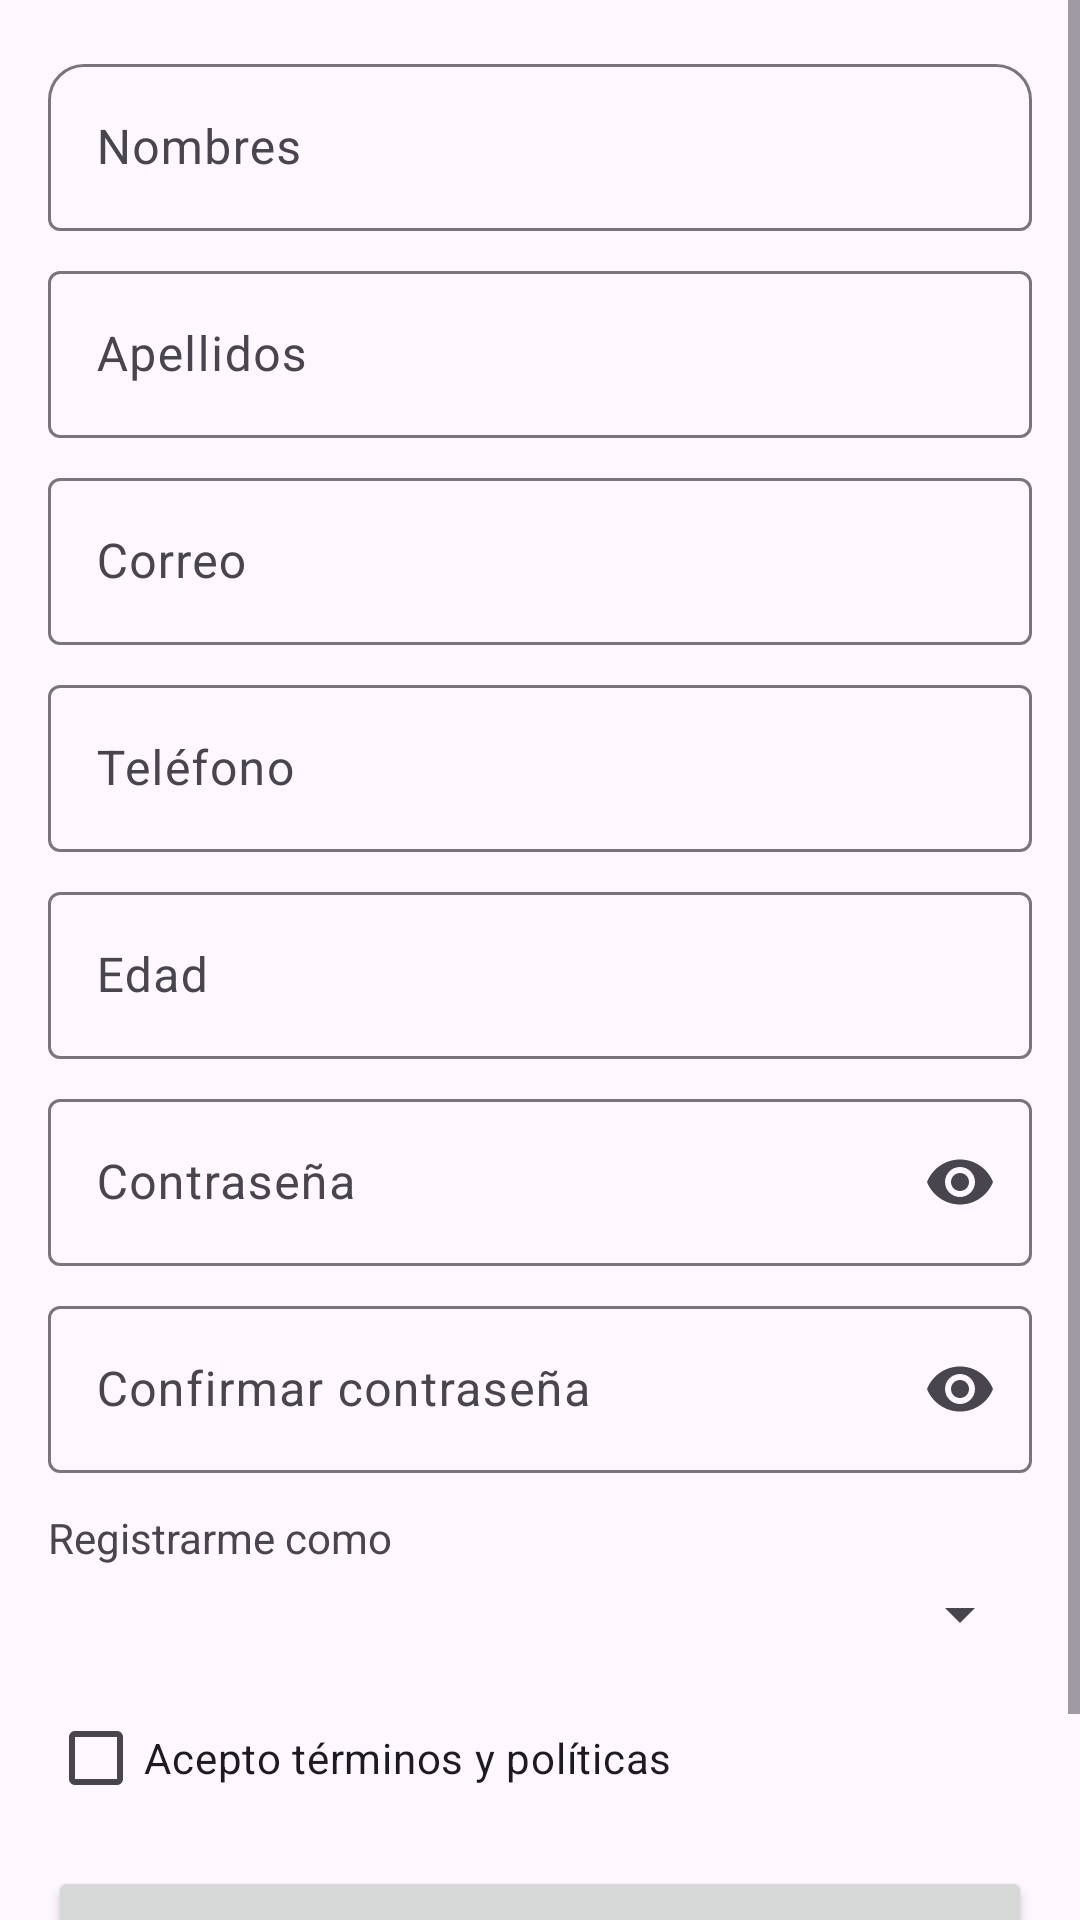

Produce the Android XML layout that renders to this screen, including the resource entries it uses.
<!-- AndroidManifest.xml: application theme Theme.BolsaTrabajoApp -->
<!-- res/layout/activity_registro.xml -->
<?xml version="1.0" encoding="utf-8"?>
<ScrollView xmlns:android="http://schemas.android.com/apk/res/android"
    xmlns:app="http://schemas.android.com/apk/res-auto"
    android:layout_width="match_parent"
    android:layout_height="match_parent"
    android:fillViewport="true"
    >

    <LinearLayout
        android:id="@+id/main"
        android:layout_width="match_parent"
        android:layout_height="wrap_content"
        android:orientation="vertical"
        android:padding="16dp">

        
        <com.google.android.material.textfield.TextInputLayout
            android:layout_width="match_parent"
            android:layout_height="wrap_content"
            android:hint="Nombres"
            app:boxCornerRadiusTopStart="12dp"
            app:boxCornerRadiusTopEnd="12dp">
            <com.google.android.material.textfield.TextInputEditText
                android:id="@+id/tietNombres"
                android:layout_width="match_parent"
                android:layout_height="wrap_content"
                android:singleLine="true"
                android:imeOptions="actionNext"
                />
        </com.google.android.material.textfield.TextInputLayout>

        <com.google.android.material.textfield.TextInputLayout
            android:layout_width="match_parent"
            android:layout_height="wrap_content"
            android:hint="Apellidos"
            android:layout_marginTop="8dp">
            <com.google.android.material.textfield.TextInputEditText
                android:id="@+id/tietApellidos"
                android:layout_width="match_parent"
                android:layout_height="wrap_content"
                android:singleLine="true"
                android:imeOptions="actionNext"
                />
        </com.google.android.material.textfield.TextInputLayout>

        
        <com.google.android.material.textfield.TextInputLayout
            android:layout_width="match_parent"
            android:layout_height="wrap_content"
            android:hint="Correo"
            android:layout_marginTop="8dp"
            app:suffixText="\@cibertec.edu.pe">
            <com.google.android.material.textfield.TextInputEditText
                android:id="@+id/tietCorreo"
                android:layout_width="match_parent"
                android:layout_height="wrap_content"
                android:inputType="textEmailAddress"
                android:singleLine="true"
                android:imeOptions="actionNext"
                />
        </com.google.android.material.textfield.TextInputLayout>

        
        <com.google.android.material.textfield.TextInputLayout
            android:layout_width="match_parent"
            android:layout_height="wrap_content"
            android:hint="Teléfono"
            android:layout_marginTop="8dp">
            <com.google.android.material.textfield.TextInputEditText
                android:id="@+id/tietTelefono"
                android:layout_width="match_parent"
                android:layout_height="wrap_content"
                android:inputType="phone"
                android:singleLine="true"
                android:imeOptions="actionNext"
                />
        </com.google.android.material.textfield.TextInputLayout>

        <com.google.android.material.textfield.TextInputLayout
            android:layout_width="match_parent"
            android:layout_height="wrap_content"
            android:hint="Edad"
            android:layout_marginTop="8dp">
            <com.google.android.material.textfield.TextInputEditText
                android:id="@+id/tietEdad"
                android:layout_width="match_parent"
                android:layout_height="wrap_content"
                android:inputType="number"
                android:singleLine="true"
                android:imeOptions="actionNext"
                />
        </com.google.android.material.textfield.TextInputLayout>

        <com.google.android.material.textfield.TextInputLayout
            android:layout_width="match_parent"
            android:layout_height="wrap_content"
            android:layout_marginTop="8dp"
            android:hint="Contraseña"
            app:endIconMode="password_toggle">
            <com.google.android.material.textfield.TextInputEditText
                android:id="@+id/tietClave"
                android:layout_width="match_parent"
                android:layout_height="wrap_content"
                android:inputType="textPassword"
                android:imeOptions="actionNext"
                />
        </com.google.android.material.textfield.TextInputLayout>

        <com.google.android.material.textfield.TextInputLayout
            android:layout_width="match_parent"
            android:layout_height="wrap_content"
            android:layout_marginTop="8dp"
            android:hint="Confirmar contraseña"
            app:endIconMode="password_toggle">
            <com.google.android.material.textfield.TextInputEditText
                android:id="@+id/tietClaveConfirm"
                android:layout_width="match_parent"
                android:layout_height="wrap_content"
                android:inputType="textPassword"
                android:imeOptions="actionNext"
                />
        </com.google.android.material.textfield.TextInputLayout>

        
        <TextView
            android:layout_width="wrap_content"
            android:layout_height="wrap_content"
            android:text="Registrarme como"
            android:layout_marginTop="12dp"/>
        <Spinner
            android:id="@+id/spRol"
            android:layout_width="match_parent"
            android:layout_height="wrap_content"
            android:layout_marginTop="4dp"/>

        
        <LinearLayout
            android:id="@+id/llPostulante"
            android:layout_width="match_parent"
            android:layout_height="wrap_content"
            android:orientation="vertical"
            android:visibility="gone"
            android:layout_marginTop="8dp">
            <com.google.android.material.textfield.TextInputLayout
                android:layout_width="match_parent"
                android:layout_height="wrap_content"
                android:hint="Resumen CV (breve)">
                <com.google.android.material.textfield.TextInputEditText
                    android:id="@+id/tietResumenCV"
                    android:layout_width="match_parent"
                    android:layout_height="wrap_content"
                    android:inputType="textMultiLine"
                    android:imeOptions="actionNext"
                    />
            </com.google.android.material.textfield.TextInputLayout>

            <Button
                android:id="@+id/btnAdjuntarCV"
                android:layout_width="wrap_content"
                android:layout_height="wrap_content"
                android:text="Adjuntar CV (opcional)"
                android:layout_marginTop="8dp"/>
        </LinearLayout>

        
        <LinearLayout
            android:id="@+id/llEmpresa"
            android:layout_width="match_parent"
            android:layout_height="wrap_content"
            android:orientation="vertical"
            android:visibility="gone"
            android:layout_marginTop="8dp">
            <com.google.android.material.textfield.TextInputLayout
                android:layout_width="match_parent"
                android:layout_height="wrap_content"
                android:hint="RUC">
                <com.google.android.material.textfield.TextInputEditText
                    android:id="@+id/tietRUC"
                    android:layout_width="match_parent"
                    android:layout_height="wrap_content"
                    android:inputType="number"
                    android:imeOptions="actionNext"
                    />
            </com.google.android.material.textfield.TextInputLayout>

            <com.google.android.material.textfield.TextInputLayout
                android:layout_width="match_parent"
                android:layout_height="wrap_content"
                android:hint="Razón social"
                android:layout_marginTop="8dp">
                <com.google.android.material.textfield.TextInputEditText
                    android:id="@+id/tietRazonSocial"
                    android:layout_width="match_parent"
                    android:layout_height="wrap_content"
                    android:imeOptions="actionNext"
                    />
            </com.google.android.material.textfield.TextInputLayout>
        </LinearLayout>

        <CheckBox
            android:id="@+id/cbAcepto"
            android:layout_width="match_parent"
            android:layout_height="wrap_content"
            android:text="Acepto términos y políticas"
            android:layout_marginTop="12dp"/>

        <Button
            android:id="@+id/btnEnviar"
            android:layout_width="match_parent"
            android:layout_height="wrap_content"
            android:text="Registrar"
            android:layout_marginTop="12dp"/>

        <TextView
            android:id="@+id/tvRegreso"
            android:layout_width="wrap_content"
            android:layout_height="wrap_content"
            android:text="Volver al login"
            android:textStyle="bold"
            android:layout_marginTop="12dp"/>
    </LinearLayout>
</ScrollView>
<!-- resources referenced by this layout -->
<resources>
  <style name="Theme.BolsaTrabajoApp" parent="Base.Theme.BolsaTrabajoApp" />
  <style name="Base.Theme.BolsaTrabajoApp" parent="Theme.Material3.DayNight.NoActionBar">
          
          
      </style>
</resources>
